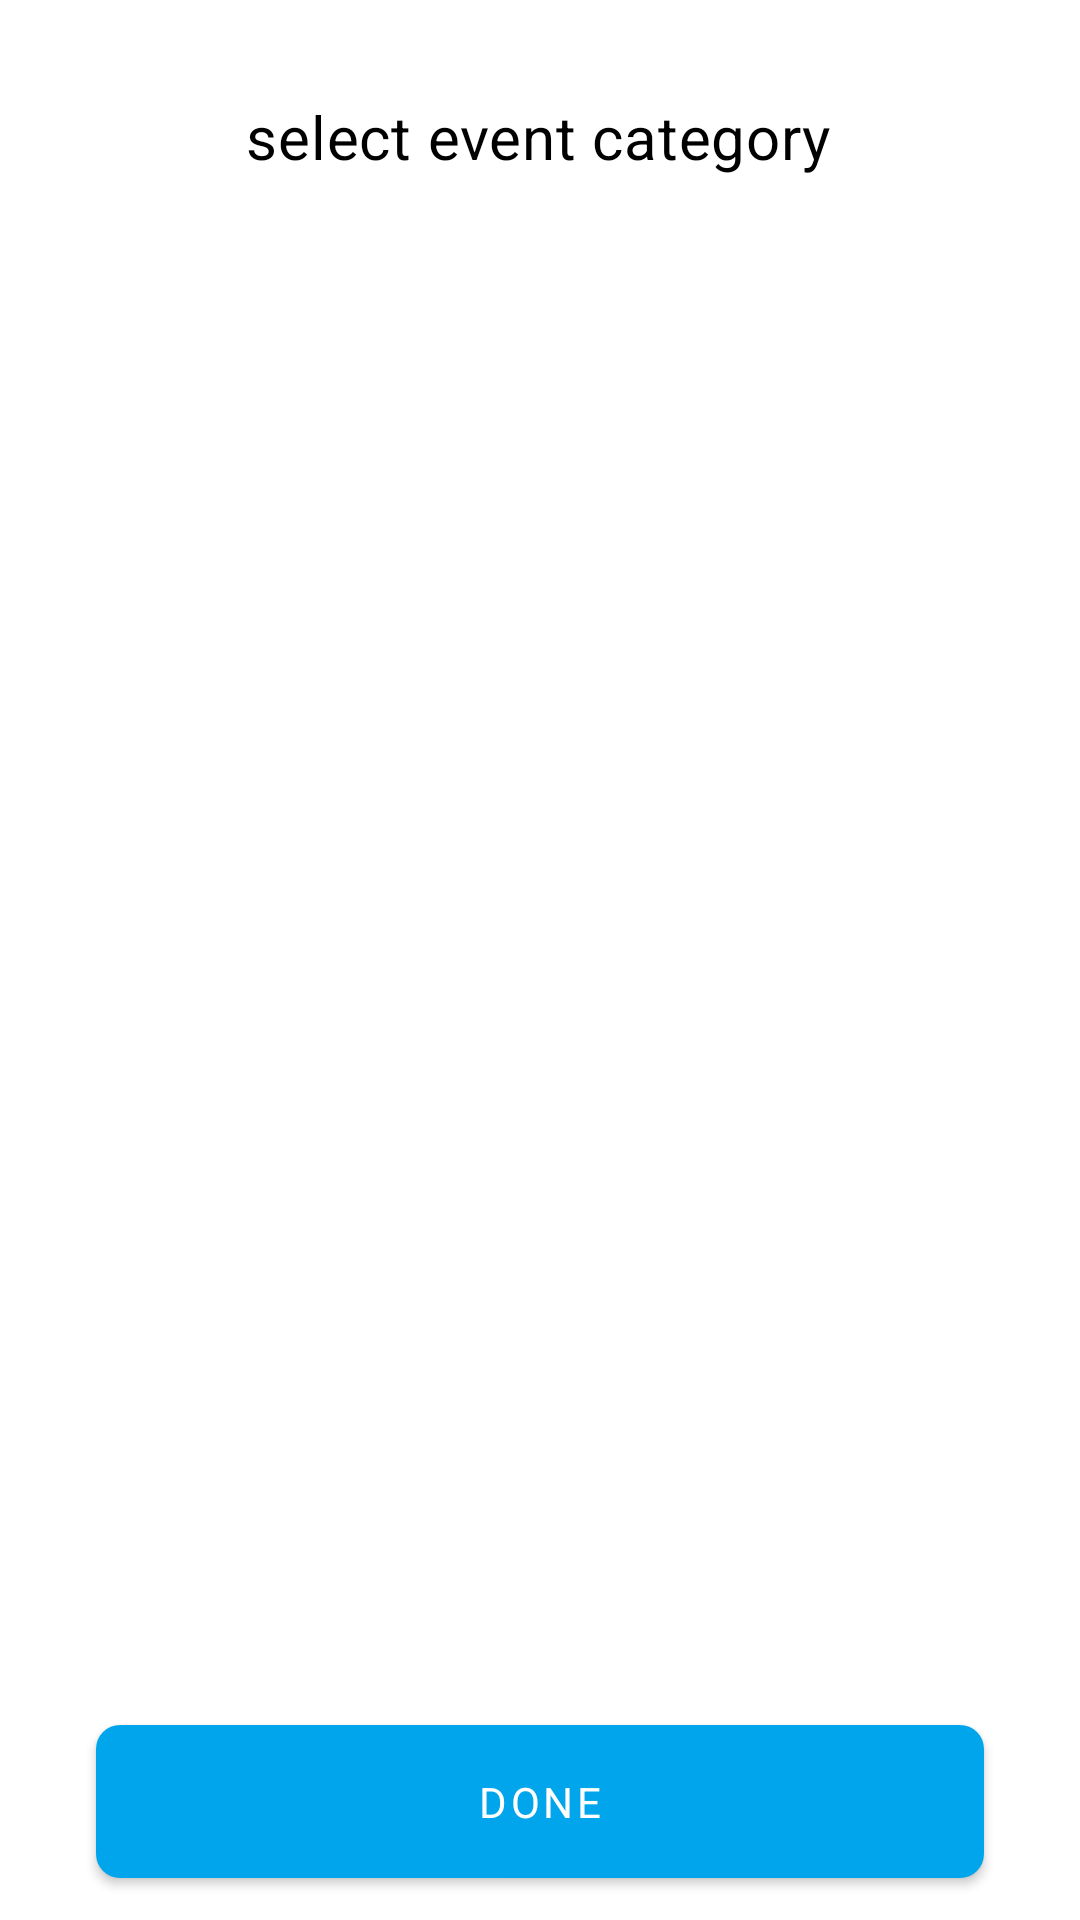

Write the Android layout XML for this screen, with the resource values it uses.
<!-- AndroidManifest.xml: application theme Theme.Volu -->
<!-- res/layout/fragment_event_category.xml -->
<?xml version="1.0" encoding="utf-8"?>
<layout xmlns:android="http://schemas.android.com/apk/res/android"
    xmlns:app="http://schemas.android.com/apk/res-auto"
    xmlns:tools="http://schemas.android.com/tools">

    <androidx.constraintlayout.widget.ConstraintLayout
        android:layout_width="match_parent"
        android:layout_height="match_parent"
        android:orientation="vertical">

        <TextView
            android:id="@+id/title"
            style="@style/Widget.Volu.TextView"
            android:layout_marginStart="115dp"
            android:layout_marginTop="32dp"
            android:layout_marginEnd="116dp"
            android:text="@string/select_event_category"
            android:textAlignment="center"
            android:textAppearance="?attr/textAppearanceHeadline6"
            app:layout_constraintEnd_toEndOf="parent"
            app:layout_constraintStart_toStartOf="parent"
            app:layout_constraintTop_toTopOf="parent" />

        <androidx.recyclerview.widget.RecyclerView
            android:id="@+id/category_recycler_view"
            android:layout_width="0dp"
            android:layout_height="0dp"
            android:layout_marginStart="8dp"
            android:layout_marginTop="24dp"
            android:layout_marginEnd="8dp"
            android:layout_marginBottom="8dp"
            app:layout_constraintBottom_toTopOf="@+id/done"
            app:layout_constraintEnd_toEndOf="parent"
            app:layout_constraintStart_toStartOf="parent"
            app:layout_constraintTop_toBottomOf="@+id/title"
            tools:itemCount="5"
            tools:layoutManager="androidx.recyclerview.widget.GridLayoutManager"
            tools:listitem="@layout/event_category_item"
            tools:spanCount="2" />

        <com.google.android.material.button.MaterialButton
            android:id="@+id/done"
            style="?buttonStyle"
            android:layout_width="0dp"
            android:layout_height="wrap_content"
            android:layout_marginStart="32dp"
            android:layout_marginEnd="32dp"
            android:layout_marginBottom="8dp"
            android:text="@string/done"
            app:layout_constraintBottom_toBottomOf="parent"
            app:layout_constraintEnd_toEndOf="parent"
            app:layout_constraintStart_toStartOf="parent"
            app:shapeAppearance="?shapeAppearanceSmallComponent" />

    </androidx.constraintlayout.widget.ConstraintLayout>
</layout>
<!-- res/layout/event_category_item.xml (included above) -->
<?xml version="1.0" encoding="utf-8"?>
<layout>
    <androidx.constraintlayout.widget.ConstraintLayout
        android:id="@+id/category_item"
        xmlns:android="http://schemas.android.com/apk/res/android"
        xmlns:tools="http://schemas.android.com/tools"
        android:layout_width="match_parent"
        android:layout_height="wrap_content"
        android:layout_margin="8dp"
        xmlns:app="http://schemas.android.com/apk/res-auto">

        <de.hdodenhof.circleimageview.CircleImageView
            android:id="@+id/category_image"
            android:layout_width="100dp"
            android:layout_height="100dp"
            android:scaleType="centerCrop"
            android:src="@drawable/ic_volunteers"
            app:layout_constraintBottom_toBottomOf="parent"
            app:layout_constraintEnd_toEndOf="parent"
            app:layout_constraintStart_toStartOf="parent"
            app:layout_constraintTop_toTopOf="parent"
            app:layout_constraintVertical_bias="0.216" />

        <TextView
            android:id="@+id/category_name"
            style="@style/Widget.Volu.TextView"
            android:layout_width="match_parent"
            android:layout_height="wrap_content"
            android:layout_marginStart="8dp"
            android:textAlignment="center"
            android:layout_marginTop="16dp"
            android:layout_marginEnd="8dp"
            tools:text="Agriculture"
            android:textAppearance="?textAppearanceSubtitle2"
            app:layout_constraintBottom_toBottomOf="parent"
            app:layout_constraintEnd_toEndOf="parent"
            app:layout_constraintStart_toStartOf="parent"
            app:layout_constraintTop_toBottomOf="@+id/category_image" />

        <ImageView
            android:visibility="gone"
            android:id="@+id/selected"
            android:layout_width="32dp"
            android:layout_height="32dp"
            android:background="@drawable/bg_capture"
            android:padding="6dp"
            android:src="@drawable/ic_selected"
            app:layout_constraintEnd_toEndOf="@+id/category_image"
            app:layout_constraintHorizontal_bias="1.0"
            app:layout_constraintStart_toStartOf="@+id/category_image"
            app:layout_constraintTop_toTopOf="@+id/category_image" />

    </androidx.constraintlayout.widget.ConstraintLayout>

</layout>
<!-- resources referenced by this layout -->
<resources>
  <!-- drawable bg_capture (drawable) -->
  <?xml version="1.0" encoding="utf-8"?>
  <shape xmlns:android="http://schemas.android.com/apk/res/android"
      android:shape="oval">
  
      <solid android:color="?attr/colorPrimary" />
  
      <size android:width="50dp" android:height="50dp" />
  
  </shape>
  <string name="done">done</string>
  <string name="select_event_category">select event category</string>
  <color name="brand_primary">#00a5ec</color>
  <color name="brand_primary_dark">#0076b9</color>
  <color name="brand_secondary">#c62828</color>
  <color name="brand_secondary_dark">#8e0000</color>
  <color name="brand_on_primary_color">#000000</color>
  <color name="brand_on_secondary_color">#ffffff</color>
  <color name="brand_light_surface">#ffffff</color>
  <color name="brand_on_light_surface">#000000</color>
  <color name="brand_light_background">#ffffff</color>
  <color name="brand_on_light_background">#000000</color>
  <style name="ShapeAppearance.Volu.SmallComponent" parent="ShapeAppearance.MaterialComponents.SmallComponent">
          <item name="cornerFamily">rounded</item>
          <item name="cornerSize">8dp</item>
      </style>
  <style name="ShapeAppearance.Volu.MediumComponent" parent="ShapeAppearance.MaterialComponents.MediumComponent">
          <item name="cornerFamily">rounded</item>
          <item name="cornerSize">8dp</item>
      </style>
  <style name="ShapeAppearance.Volu.LargeComponent" parent="ShapeAppearance.MaterialComponents.LargeComponent">
          <item name="cornerFamily">rounded</item>
          <item name="cornerSizeTopLeft">40dp</item>
          <item name="cornerSizeTopRight">40dp</item>
      </style>
  <style name="TextAppearance.Volu.Headline5" parent="TextAppearance.MaterialComponents.Headline5">
          <item name="fontFamily">@font/raleway_bold</item>
          <item name="android:textColor">?attr/colorOnSurface</item>
      </style>
  <style name="TextAppearance.Volu.Headline6" parent="TextAppearance.MaterialComponents.Headline6">
          <item name="fontFamily">@font/raleway_bold</item>
          <item name="android:textColor">?attr/colorOnSurface</item>
      </style>
  <style name="TextAppearance.Volu.Body1" parent="TextAppearance.MaterialComponents.Body1">
          <item name="fontFamily">@font/raleway_medium</item>
          <item name="android:textColor">?attr/colorOnSurface</item>
      </style>
  <style name="TextAppearance.Volu.Body2" parent="TextAppearance.MaterialComponents.Body2">
          <item name="fontFamily">@font/raleway_regular</item>
          <item name="android:textColor">?attr/colorOnSurface</item>
      </style>
  <style name="TextAppearance.Volu.Subtitle1" parent="TextAppearance.MaterialComponents.Subtitle1">
          <item name="fontFamily">@font/raleway_medium</item>
          <item name="android:textColor">?attr/colorOnSurface</item>
          <item name="android:textStyle">bold</item>
      </style>
  <style name="TextAppearance.Volu.Subtitle2" parent="TextAppearance.MaterialComponents.Subtitle2">
          <item name="fontFamily">@font/raleway_medium</item>
          <item name="android:textColor">?attr/colorOnSurface</item>
      </style>
  <style name="TextAppearance.Volu.Caption" parent="TextAppearance.MaterialComponents.Caption">
          <item name="fontFamily">@font/raleway_medium</item>
          <item name="android:textColor">#6E7E8F</item>
          <item name="android:textStyle">bold</item>
      </style>
  <style name="TextAppearance.Volu.Overline" parent="TextAppearance.MaterialComponents.Overline">
          <item name="fontFamily">@font/raleway_medium</item>
          <item name="android:textColor">#7C7575</item>
          <item name="android:textStyle">bold</item>
      </style>
</resources>
